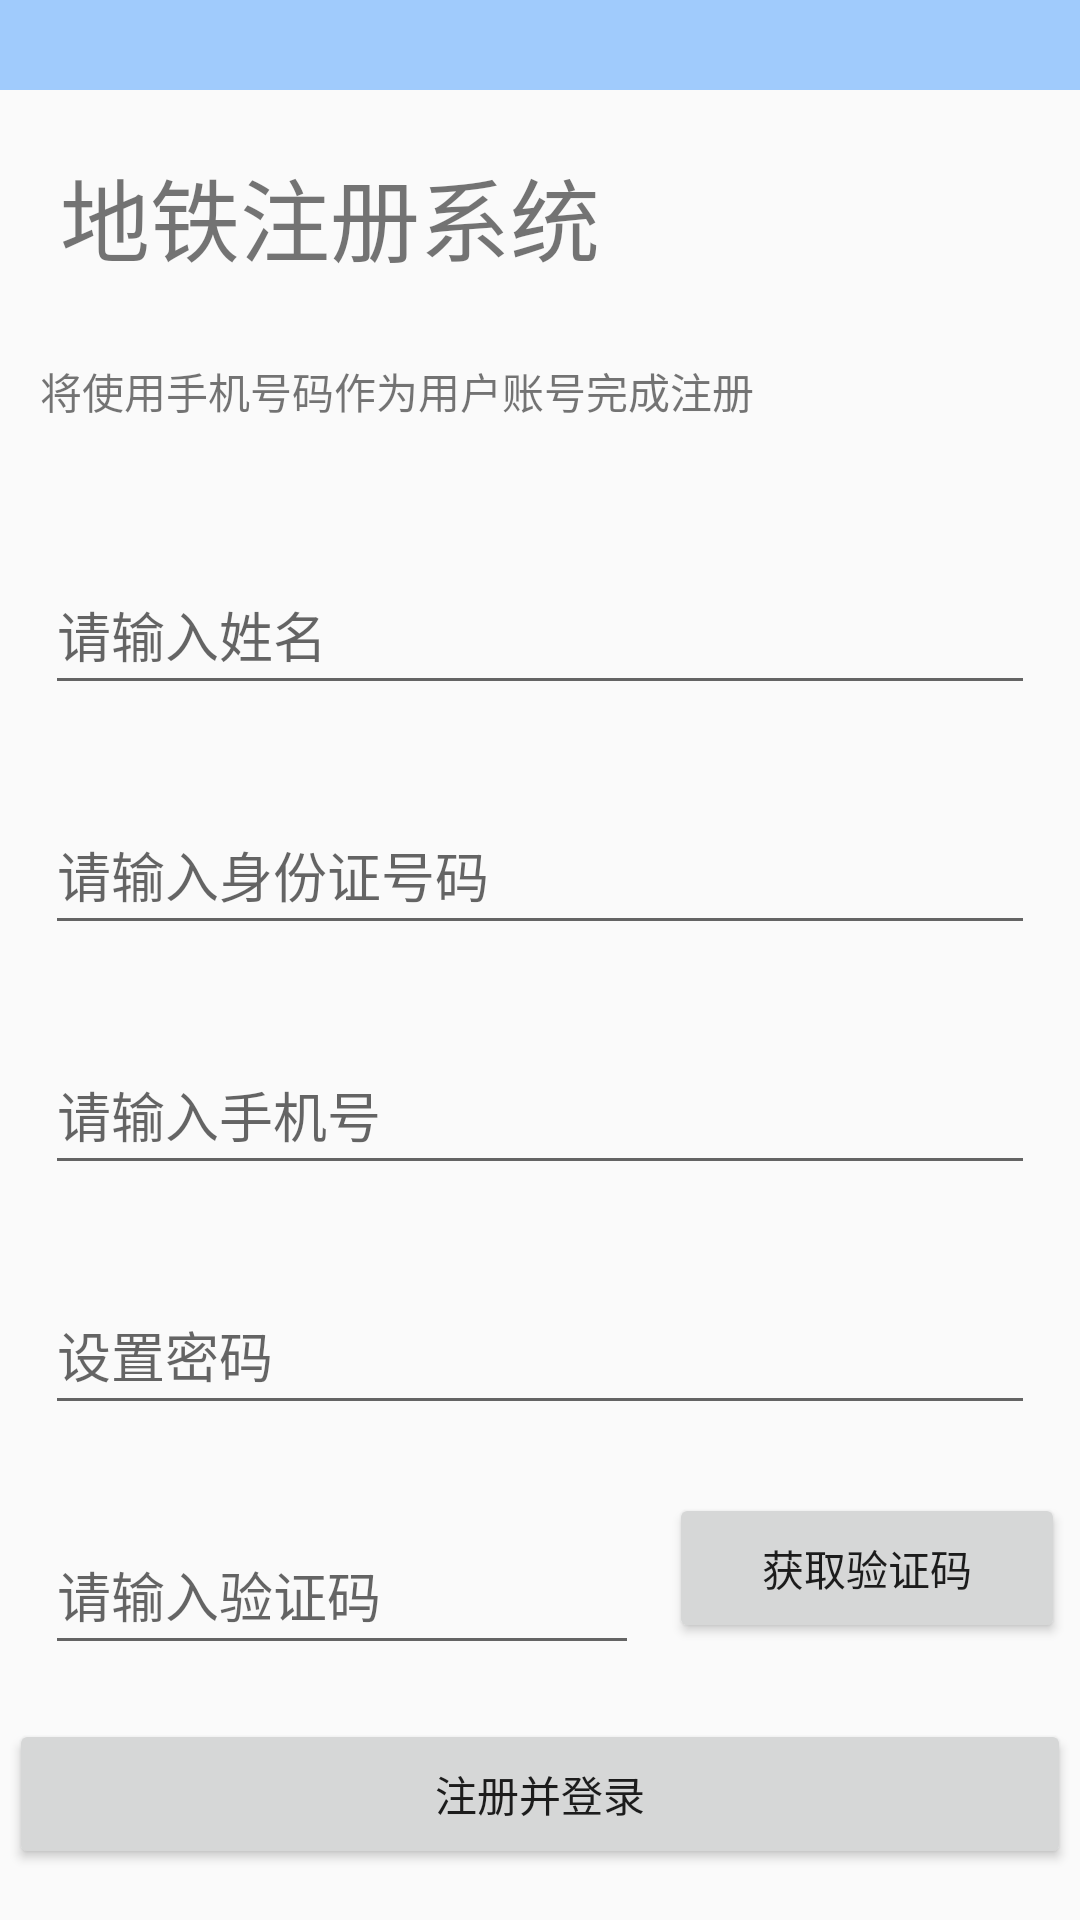

Write the Android layout XML for this screen, with the resource values it uses.
<!-- AndroidManifest.xml: application theme Theme.Opqr -->
<!-- res/layout/login_up.xml -->
<?xml version="1.0" encoding="utf-8"?>
<LinearLayout xmlns:android="http://schemas.android.com/apk/res/android"
    android:layout_width="match_parent"
    android:layout_height="match_parent"
    android:orientation="vertical">
    <TextView
        android:layout_width="match_parent"
        android:layout_height="30dp"
      android:background="@color/lightblue"
        ></TextView>
    <TextView
        android:layout_margin="20dp"
        android:layout_width="match_parent"
        android:layout_height="50dp"
        android:text="地铁注册系统"
        android:textSize="30dp"
        ></TextView>
    <TextView
        android:layout_width="match_parent"
        android:layout_height="50dp"
        android:text="    将使用手机号码作为用户账号完成注册"
        ></TextView>
    <LinearLayout
        android:layout_width="match_parent"
        android:layout_height="wrap_content"
        android:layout_margin="5dp">
        <EditText
            android:layout_margin="10dp"
            android:layout_weight="7"
            android:id="@+id/person_name"
            android:layout_width="0dp"
            android:layout_height="50dp"
            android:inputType="text"
            android:maxLength="11"
            android:hint="请输入姓名"
            ></EditText>
    </LinearLayout>
    <LinearLayout
        android:layout_width="match_parent"
        android:layout_height="wrap_content"
        android:layout_margin="5dp"
        >
        <EditText
            android:layout_margin="10dp"
            android:layout_weight="7"
            android:id="@+id/person_num"
            android:layout_width="0dp"
            android:layout_height="50dp"
            android:inputType="text"
            android:hint="请输入身份证号码"
            ></EditText>
    </LinearLayout>
    <LinearLayout
        android:layout_width="match_parent"
        android:layout_height="wrap_content"
        android:layout_margin="5dp">
        <EditText
            android:layout_margin="10dp"
            android:layout_weight="7"
            android:id="@+id/phone_num"
            android:layout_width="0dp"
            android:layout_height="50dp"
            android:inputType="text"
            android:maxLength="11"
            android:hint="请输入手机号"
            ></EditText>
    </LinearLayout>
    <LinearLayout
        android:layout_width="match_parent"
        android:layout_height="wrap_content"
        android:layout_margin="5dp"
        >
        <EditText
            android:layout_margin="10dp"
            android:layout_weight="7"
            android:id="@+id/phone_password"
            android:layout_width="0dp"
            android:layout_height="50dp"
            android:inputType="text"
            android:hint="设置密码"
            ></EditText>
    </LinearLayout>
    <LinearLayout
        android:layout_width="match_parent"
        android:layout_height="wrap_content"
        android:layout_margin="5dp">
        <EditText
            android:hint="请输入验证码"
            android:layout_margin="10dp"
            android:layout_weight="6"
            android:id="@+id/person_phone_num_ve"
            android:layout_width="0dp"
            android:layout_height="50dp"
            android:inputType="text"
            android:maxLength="11"
            ></EditText>
        <Button
           android:id="@+id/ve_btn"
            android:layout_weight="4"
            android:layout_width="0dp"
            android:layout_height="50dp"
            android:text="获取验证码"
            ></Button>
    </LinearLayout>
    <Button
        android:layout_margin="3dp"
        android:id="@+id/login_btn"
        android:layout_width="match_parent"
        android:layout_height="50dp"
        android:text="注册并登录"
        ></Button>

</LinearLayout>
<!-- resources referenced by this layout -->
<resources>
  <color name="lightblue">#661B85FF</color>
  <style name="Theme.Opqr" parent="Base.Theme.Opqr" />
  <style name="Base.Theme.Opqr" parent="Theme.MaterialComponents.Light.NoActionBar.Bridge">
          
          
          <item name="android:forceDarkAllowed" tools:targetApi="q">false</item>
      </style>
</resources>
